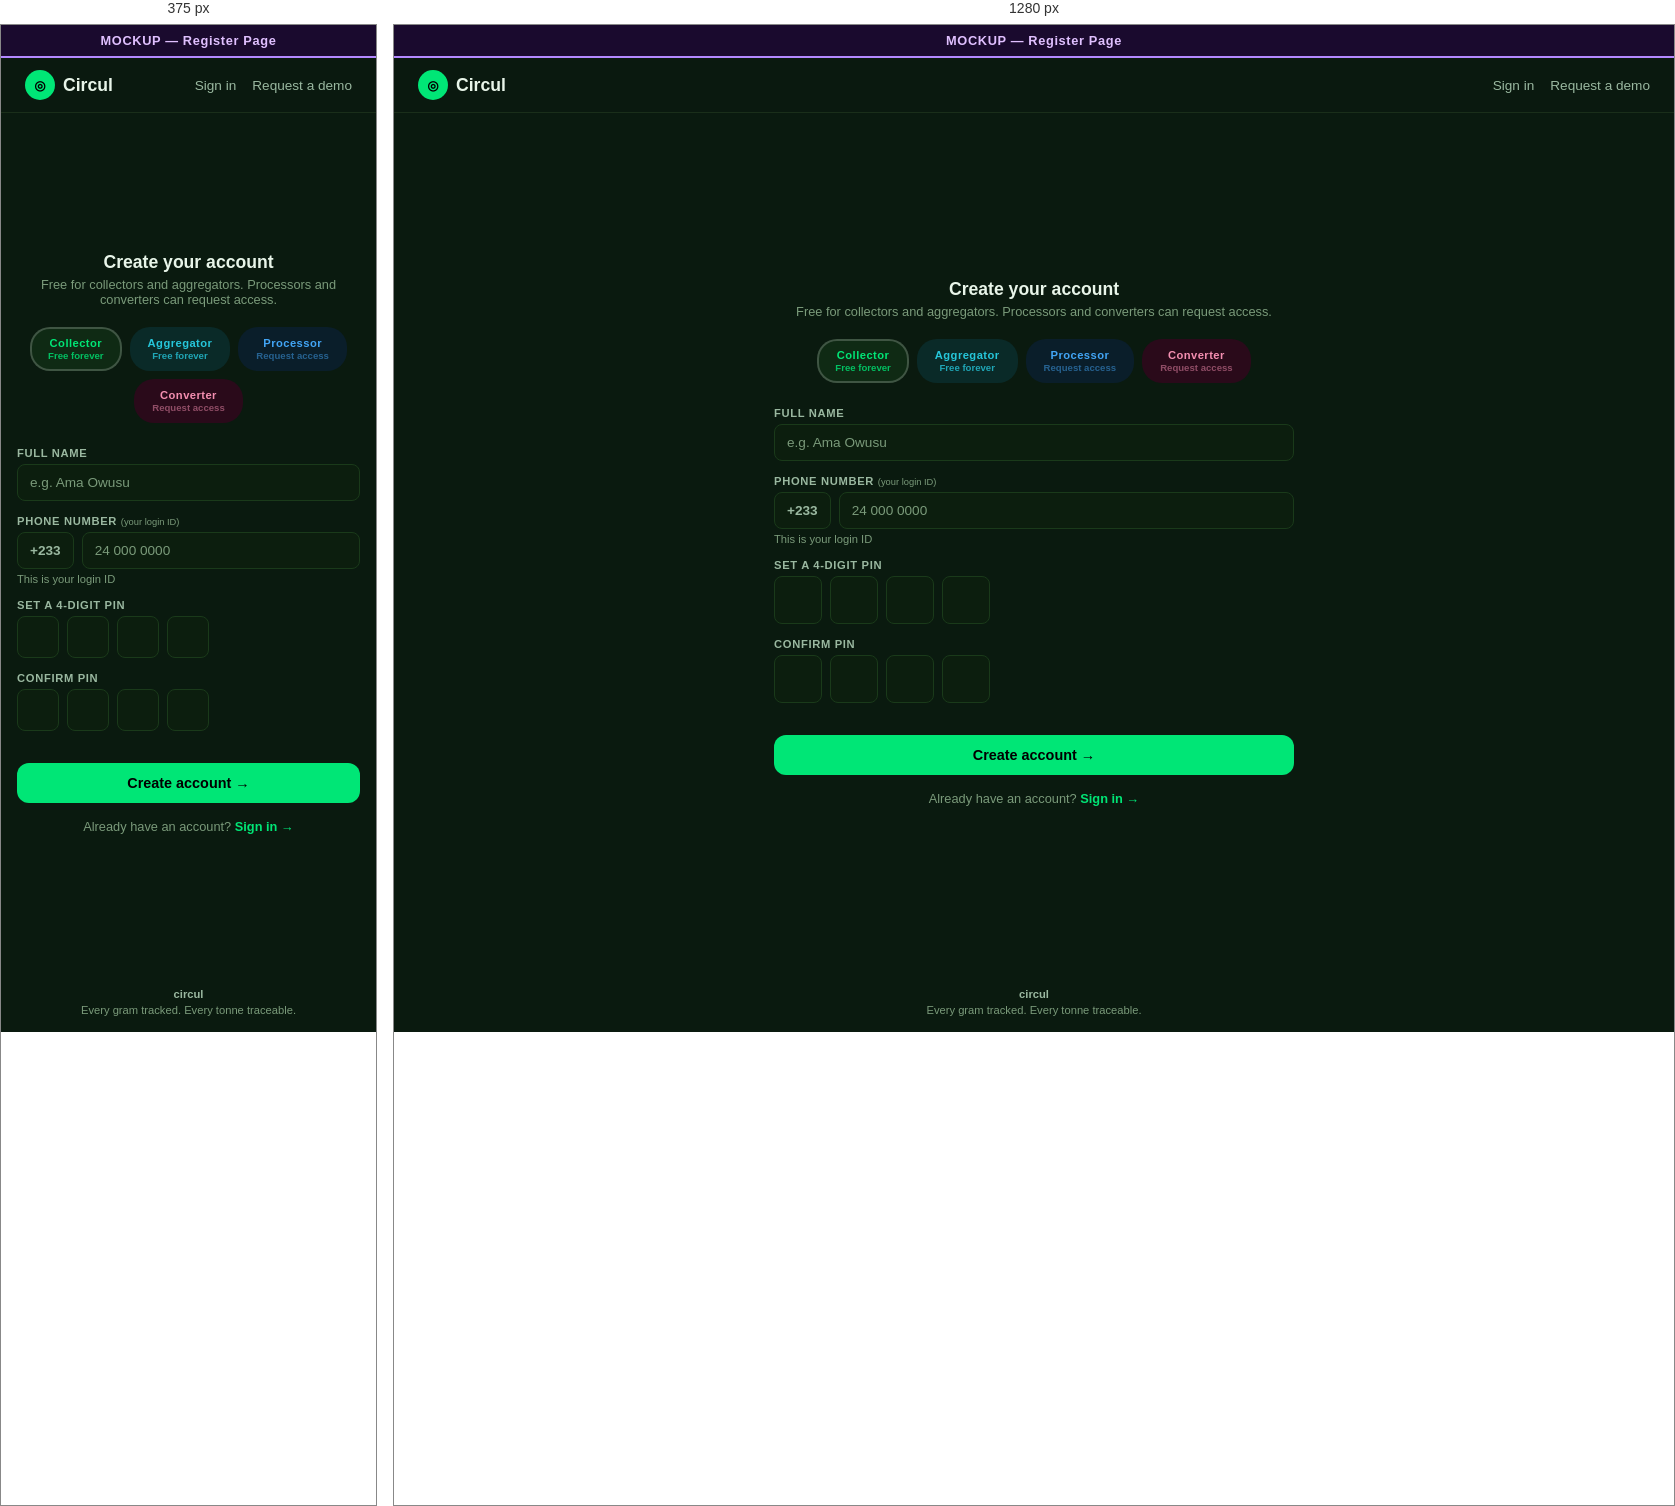
Rendered at 375 px and 1280 px, left to right.

<!-- file: mockup-register.html -->
<!DOCTYPE html>
<html lang="en">
<head>
<meta charset="UTF-8">
<meta name="viewport" content="width=device-width, initial-scale=1.0">
<title>MOCKUP — Register Page</title>
<link href="https://fonts.googleapis.com/css2?family=Plus+Jakarta+Sans:wght@400;500;600;700;800&display=swap" rel="stylesheet">
<style>
/* ══════════════════════════════════════════════════
   CIRCUL DESIGN SYSTEM v3 — shared across all dashboards
   ══════════════════════════════════════════════════ */
:root {
  --font: 'Plus Jakarta Sans', -apple-system, BlinkMacSystemFont, 'Segoe UI', Roboto, sans-serif;
  --accent: #00e676;
  --accent-hover: #33eb8e;
  --accent-muted: rgba(0,230,118,0.1);
  --bg: #0a1a0f;
  --surface: #0d2818;
  --surface-alt: #0c1e0e;
  --nav-bg: rgba(10,26,15,0.95);
  --text-1: #e8f5e9;
  --text-2: #9ab8a0;
  --text-3: #7a9a7a;
  --border: #1a3a1a;
  --border-nav: #1a2e1a;
  --r-sm: 8px;
  --r-md: 12px;
  --gap: 24px;
}
*,*::before,*::after{box-sizing:border-box;margin:0;padding:0}
html{font-size:16px}
body{font-family:var(--font);background:var(--bg);color:var(--text-1);min-height:100vh;-webkit-font-smoothing:antialiased}
a{text-decoration:none;color:inherit}

/* ── NAV ── */
nav{display:flex;align-items:center;padding:12px 24px;background:var(--nav-bg);border-bottom:1px solid var(--border-nav);position:sticky;top:0;z-index:100}
.nav-logo{display:flex;align-items:center;gap:8px;font-weight:700;font-size:1.1rem;color:var(--text-1)}
.nav-logo-icon{width:30px;height:30px;background:var(--accent);border-radius:50%;display:flex;align-items:center;justify-content:center;color:#000;font-size:13px;font-weight:900;flex-shrink:0}
.nav-spacer{flex:1}
.nav-right{display:flex;align-items:center;gap:16px}
.nav-pill{font-size:0.65rem;font-weight:700;letter-spacing:0.08em;padding:4px 10px;border-radius:20px;white-space:nowrap}
.nav-name{font-weight:600;font-size:0.9rem}
.nav-id{color:var(--text-3);font-size:0.8rem}
.nav-link{color:var(--text-2);font-size:0.85rem;white-space:nowrap}
.nav-link:hover{color:var(--text-1)}
.nav-logout{background:var(--accent);color:#000;border:none;padding:7px 18px;border-radius:20px;font-family:var(--font);font-size:0.8rem;font-weight:600;cursor:pointer;white-space:nowrap}
.nav-logout:hover{background:var(--accent-hover)}

/* ── PAGE ── */
.page{max-width:1200px;margin:0 auto;padding:var(--gap)}

/* ── HERO ── */
.hero{display:flex;justify-content:space-between;align-items:flex-start;margin-bottom:var(--gap);gap:16px}
.hero-info{flex:1;min-width:0}
.hero-name{font-size:1.5rem;font-weight:800;margin-bottom:4px}
.hero-meta{color:var(--text-2);font-size:0.85rem;display:flex;gap:10px;align-items:center;flex-wrap:wrap}
.hero-meta .sep{color:var(--text-3)}
.badge{display:inline-block;font-size:0.65rem;font-weight:700;letter-spacing:0.08em;padding:3px 10px;border-radius:20px;background:var(--accent-muted);color:var(--accent)}
.stars{color:#ffd740}

/* ── STAT CARDS ── */
.stats{display:grid;gap:16px;margin-bottom:var(--gap)}
.stats-3{grid-template-columns:repeat(3,1fr)}
.stats-4{grid-template-columns:repeat(4,1fr)}
.stat{background:var(--surface);border:1px solid var(--border);border-radius:var(--r-md);padding:14px 18px}
.stat-label{font-size:0.65rem;font-weight:600;letter-spacing:0.08em;color:var(--text-2);text-transform:uppercase;margin-bottom:4px}
.stat-val{font-size:1.4rem;font-weight:700}
.stat-val small{font-size:0.85rem;font-weight:400;color:var(--text-2)}

/* ── SECTION CARD ── */
.section{background:var(--surface);border:1px solid var(--border);border-radius:var(--r-md);padding:20px;margin-bottom:var(--gap)}
.section-head{display:flex;justify-content:space-between;align-items:center;margin-bottom:14px;gap:12px}
.section-title{font-size:0.95rem;font-weight:700}
.section-sub{font-size:0.75rem;color:var(--text-3);margin-top:2px}
.tabs{display:flex;gap:4px;flex-wrap:wrap}
.tab{padding:5px 12px;border-radius:20px;font-size:0.75rem;font-weight:600;border:1px solid var(--border);background:transparent;color:var(--text-2);cursor:pointer;font-family:var(--font);white-space:nowrap}
.tab.on{background:var(--accent);color:#000;border-color:var(--accent)}
.view-all{color:var(--text-3);font-size:0.8rem;cursor:pointer;white-space:nowrap}

/* ── TWO-COLUMN ── */
.two-col{display:grid;grid-template-columns:1fr 1fr;gap:16px;margin-bottom:var(--gap)}
.two-col .section{margin-bottom:0}

/* ── TABLE ── */
.table-wrap{overflow-x:auto;-webkit-overflow-scrolling:touch}
table{width:100%;border-collapse:collapse}
th{font-size:0.65rem;font-weight:600;letter-spacing:0.06em;color:var(--text-3);text-transform:uppercase;text-align:left;padding:8px 10px;border-bottom:1px solid var(--border);white-space:nowrap}
td{padding:10px;font-size:0.8rem;border-bottom:1px solid var(--border);vertical-align:middle}
.td-name{font-weight:600}
.td-green{color:var(--accent);font-weight:600}

/* ── PILLS ── */
.pill{display:inline-block;font-size:0.7rem;font-weight:600;padding:3px 8px;border-radius:10px;white-space:nowrap}
.pill-pet{background:rgba(0,150,255,0.15);color:#4fc3f7}
.pill-hdpe{background:rgba(0,230,118,0.15);color:#00e676}
.pill-ldpe{background:rgba(255,215,64,0.15);color:#ffd740}
.pill-pp{background:rgba(244,143,177,0.15);color:#f48fb1}
.pill-paid{background:rgba(0,230,118,0.15);color:#00e676}
.pill-sent{background:rgba(255,215,64,0.15);color:#ffd740}
.pill-pending{background:rgba(255,152,0,0.15);color:#ffb74d}

/* ── BUTTONS ── */
.btn{font-family:var(--font);font-size:0.8rem;padding:6px 14px;border-radius:var(--r-sm);border:1px solid var(--border);background:transparent;color:var(--text-2);cursor:pointer}
.btn:hover{border-color:var(--text-3);color:var(--text-1)}
.btn-green{background:var(--accent);color:#000;border:none;font-weight:600}
.btn-green:hover{background:var(--accent-hover)}
.btn-primary{display:inline-flex;align-items:center;gap:6px;background:var(--accent);color:#000;font-family:var(--font);font-size:0.9rem;font-weight:700;padding:10px 20px;border:none;border-radius:var(--r-md);cursor:pointer;white-space:nowrap}
.btn-primary:hover{background:var(--accent-hover)}

/* ── PRICE CARDS ── */
.price-grid{display:grid;grid-template-columns:repeat(4,1fr);gap:16px}
.price-card{background:var(--surface-alt);border:1px solid var(--border);border-radius:var(--r-md);padding:14px}
.pc-label{font-size:0.65rem;font-weight:700;letter-spacing:0.06em;color:var(--text-3);text-transform:uppercase;margin-bottom:4px}
.pc-name{font-weight:700;font-size:0.9rem;margin-bottom:6px}
.pc-row{display:flex;justify-content:space-between;font-size:0.8rem;padding:2px 0}
.pc-val{color:var(--accent);font-weight:600}
.pc-input{display:block;width:100%;margin-top:8px;padding:8px 10px;background:var(--surface);border:1px solid var(--border);border-radius:var(--r-sm);color:var(--text-1);font-family:var(--font);font-size:0.8rem}
.pc-input::placeholder{color:var(--text-3)}
.pc-input:focus{outline:none;border-color:var(--accent)}
.pc-post{display:block;width:100%;text-align:center;margin-top:6px;padding:8px;background:var(--accent);border:none;border-radius:var(--r-sm);color:#000;font-family:var(--font);font-weight:600;font-size:0.8rem;cursor:pointer}
.pc-post:hover{background:var(--accent-hover)}
.pc-inline{display:flex;gap:8px;margin-top:10px}
.pc-inline .pc-input{flex:1;margin:0}
.pc-inline .pc-post{width:auto;margin:0;padding:8px 16px}
.pc-sell{display:block;width:100%;text-align:center;margin-top:8px;padding:8px;background:var(--surface);border:1px solid var(--border);border-radius:var(--r-sm);color:var(--text-1);font-family:var(--font);font-weight:600;font-size:0.8rem;cursor:pointer}
.pc-sell:hover{border-color:var(--text-3)}
.pc-footer{display:flex;align-items:center;gap:6px;margin-top:8px;font-size:0.75rem;color:var(--text-3)}

/* ── FORMS ── */
.form-grid{display:grid;grid-template-columns:1fr 1fr;gap:16px;margin-bottom:16px}
.form-group{display:flex;flex-direction:column}
.form-label{font-size:0.7rem;font-weight:600;letter-spacing:0.06em;color:var(--text-2);text-transform:uppercase;margin-bottom:5px}
.form-input,.form-select{width:100%;padding:9px 12px;background:var(--surface-alt);border:1px solid var(--border);border-radius:var(--r-sm);color:var(--text-1);font-family:var(--font);font-size:0.8rem}
.form-input::placeholder{color:var(--text-3)}
.form-input:focus,.form-select:focus{outline:none;border-color:var(--accent)}
.form-submit{width:100%;padding:12px;background:var(--accent);color:#000;font-family:var(--font);font-size:0.9rem;font-weight:700;border:none;border-radius:var(--r-md);cursor:pointer}
.form-submit:hover{background:var(--accent-hover)}

/* ── EARNINGS / P&L ── */
.pl-grid{display:grid;grid-template-columns:1fr 1fr;gap:24px}
.pl-col-title{font-size:0.65rem;font-weight:600;letter-spacing:0.06em;color:var(--text-3);text-transform:uppercase;margin-bottom:10px}
.pl-row{display:flex;justify-content:space-between;padding:6px 0;font-size:0.8rem;border-bottom:1px solid var(--border)}
.pl-total{margin-top:8px;padding:10px 14px;background:var(--surface-alt);border-radius:var(--r-sm);display:flex;flex-direction:column;align-items:center;text-align:center;font-weight:700}
.pl-total-val{font-size:1.05rem;color:var(--accent);font-weight:800}

/* ── EMPTY STATE ── */
.empty{text-align:center;padding:32px 20px;color:var(--text-3);font-size:0.85rem}
.empty-icon{font-size:2rem;margin-bottom:8px;opacity:0.5}

/* ── SUBSECTIONS (deliveries) ── */
.sub{margin-bottom:14px}
.sub-title{font-size:0.8rem;font-weight:600;color:var(--text-1);margin-bottom:8px}
.sub-empty{padding:10px 12px;background:var(--surface-alt);border-radius:var(--r-sm);color:var(--text-3);font-size:0.8rem}

/* ── PASSPORT ── */
.passport-id{font-size:1rem;font-weight:700;margin-bottom:6px}
.passport-grid{display:grid;grid-template-columns:repeat(4,auto);gap:20px;margin:12px 0}
.passport-label{font-size:0.65rem;font-weight:600;letter-spacing:0.06em;color:var(--text-3);text-transform:uppercase}
.passport-val{font-size:0.85rem;margin-top:2px}
.passport-link{color:var(--accent);font-weight:600;font-size:0.85rem}

/* ── MOCKUP BANNER ── */
.banner{background:#1a0a2e;border-bottom:2px solid #b388ff;color:#e0c0ff;text-align:center;padding:8px;font-size:0.8rem;font-weight:600;letter-spacing:0.05em}

/* ── RATING CARD ── */
.rate-card{background:var(--surface-alt);border:1px solid var(--border);border-radius:var(--r-md);padding:14px}
.rate-name{font-weight:600;font-size:0.9rem}
.rate-stars{color:#ffd740;font-size:1rem;margin:4px 0}
.rate-meta{font-size:0.75rem;color:var(--text-3);margin-bottom:6px}
.rate-row{display:flex;gap:8px}
.rate-row input{flex:1;padding:7px 10px;background:var(--surface);border:1px solid var(--border);border-radius:var(--r-sm);color:var(--text-1);font-family:var(--font);font-size:0.8rem}
.rate-row button{padding:7px 14px;background:var(--accent);color:#000;border:none;border-radius:var(--r-sm);font-family:var(--font);font-weight:600;font-size:0.8rem;cursor:pointer}

/* ══════════════════════════════════════════════════
   RESPONSIVE — Mobile ≤ 768px
   ══════════════════════════════════════════════════ */
@media(max-width:768px){
  nav{padding:10px 16px}
  .nav-name,.nav-id,.nav-pill{display:none}
  .nav-right{gap:12px}
  .page{padding:16px}
  .hero{flex-direction:column;gap:12px}
  .hero-name{font-size:1.25rem}
  .stats-3,.stats-4{grid-template-columns:1fr}
  .stat-val{font-size:1.2rem}
  .two-col{grid-template-columns:1fr}
  .price-grid{grid-template-columns:1fr 1fr}
  .form-grid{grid-template-columns:1fr}
  .pl-grid{grid-template-columns:1fr}
  .passport-grid{grid-template-columns:1fr 1fr}
  .section-head{flex-direction:column;align-items:flex-start;gap:8px}
  th,td{padding:8px 6px;font-size:0.75rem}
}

/* ── REGISTER PAGE ── */
.reg-wrap{display:flex;align-items:center;justify-content:center;min-height:calc(100vh - 41px);padding:24px}
.reg-card{width:100%;max-width:520px}
.reg-logo{display:flex;align-items:center;justify-content:center;gap:10px;margin-bottom:8px}
.reg-logo-icon{width:40px;height:40px;background:var(--accent);border-radius:50%;display:flex;align-items:center;justify-content:center;color:#000;font-size:17px;font-weight:900}
.reg-logo-text{font-size:1.4rem;font-weight:800;color:var(--text-1)}
.reg-title{text-align:center;font-size:1.1rem;font-weight:700;margin-bottom:4px}
.reg-subtitle{text-align:center;font-size:0.8rem;color:var(--text-3);margin-bottom:20px}
.role-grid{display:flex;gap:8px;justify-content:center;flex-wrap:wrap;margin-bottom:24px}
.role-card{border-radius:20px;padding:8px 16px;text-align:center;cursor:pointer;border:2px solid transparent;transition:opacity 0.15s}
.role-card:hover{opacity:0.85}
.role-card.on{border-color:rgba(255,255,255,0.2)}
.role-name{font-size:0.7rem;font-weight:700;letter-spacing:0.04em}
.role-tier{font-size:0.6rem;font-weight:600;opacity:0.8;margin-top:1px}
.reg-group{margin-bottom:14px}
.reg-label{display:block;font-size:0.7rem;font-weight:600;letter-spacing:0.06em;color:var(--text-2);text-transform:uppercase;margin-bottom:5px}
.reg-label small{font-weight:400;color:var(--text-3);text-transform:none;letter-spacing:0}
.reg-input{width:100%;padding:10px 12px;background:var(--surface-alt);border:1px solid var(--border);border-radius:var(--r-sm);color:var(--text-1);font-family:var(--font);font-size:0.85rem}
.reg-input::placeholder{color:var(--text-3)}
.reg-input:focus{outline:none;border-color:var(--accent)}
.phone-row{display:flex;gap:8px;align-items:center}
.phone-prefix{background:var(--surface-alt);border:1px solid var(--border);border-radius:var(--r-sm);padding:10px 12px;color:var(--text-2);font-size:0.85rem;font-weight:600;white-space:nowrap}
.phone-row .reg-input{flex:1}
.pin-row{display:flex;gap:8px}
.pin-box{width:48px;height:48px;text-align:center;font-size:1.2rem;font-weight:700;background:var(--surface-alt);border:1px solid var(--border);border-radius:var(--r-sm);color:var(--text-1);font-family:var(--font)}
.pin-box:focus{outline:none;border-color:var(--accent)}
input[type=number]::-webkit-outer-spin-button,input[type=number]::-webkit-inner-spin-button{-webkit-appearance:none;margin:0}
input[type=number]{-moz-appearance:textfield}
.reg-hint{font-size:0.7rem;color:var(--text-3);margin-top:4px}
.reg-submit{width:100%;padding:12px;margin-top:18px;background:var(--accent);color:#000;font-family:var(--font);font-size:0.9rem;font-weight:700;border:none;border-radius:var(--r-md);cursor:pointer}
.reg-submit:hover{background:var(--accent-hover)}
.reg-link{display:block;text-align:center;margin-top:16px;font-size:0.8rem;color:var(--text-3)}
.reg-link a{color:var(--accent);font-weight:600}
.reg-nav{display:flex;align-items:center;justify-content:space-between;padding:12px 24px;background:var(--nav-bg);border-bottom:1px solid var(--border-nav)}
.reg-nav-links{display:flex;gap:16px}
.reg-nav-link{font-size:0.85rem;color:var(--text-2);font-weight:500}
.reg-nav-link:hover{color:var(--text-1)}
.reg-footer{text-align:center;padding:16px;font-size:0.7rem;color:var(--text-3)}
@media(max-width:768px){
  .reg-wrap{padding:16px}
  .reg-card{max-width:100%}
  .role-grid{grid-template-columns:1fr 1fr}
  .pin-box{width:42px;height:42px;font-size:1rem}
}
</style>
</head>
<body>

<div class="banner">MOCKUP — Register Page</div>

<div class="reg-nav">
  <a class="nav-logo" href="#"><div class="nav-logo-icon">◎</div> Circul</a>
  <div class="reg-nav-links">
    <a class="reg-nav-link" href="#">Sign in</a>
    <a class="reg-nav-link" href="#">Request a demo</a>
  </div>
</div>

<div class="reg-wrap">
  <div class="reg-card">

    <div class="reg-title">Create your account</div>
    <div class="reg-subtitle">Free for collectors and aggregators. Processors and converters can request access.</div>

    <!-- Role picker -->
    <div class="role-grid">
      <div class="role-card on" style="background:#0f2a14;color:#00e676">
        <div class="role-name">Collector</div>
        <div class="role-tier">Free forever</div>
      </div>
      <div class="role-card" style="background:#0a2a28;color:#26c6da">
        <div class="role-name">Aggregator</div>
        <div class="role-tier">Free forever</div>
      </div>
      <div class="role-card" style="background:#0a1e2a;color:#42a5f5">
        <div class="role-name">Processor</div>
        <div class="role-tier" style="opacity:0.5">Request access</div>
      </div>
      <div class="role-card" style="background:#2a0a1a;color:#f48fb1">
        <div class="role-name">Converter</div>
        <div class="role-tier" style="opacity:0.5">Request access</div>
      </div>
    </div>

    <!-- Free registration form (Collector selected) -->
    <div>
      <div class="reg-group">
        <label class="reg-label">Full name</label>
        <input class="reg-input" type="text" placeholder="e.g. Ama Owusu">
      </div>
      <div class="reg-group">
        <label class="reg-label">Phone number <small>(your login ID)</small></label>
        <div class="phone-row">
          <span class="phone-prefix">+233</span>
          <input class="reg-input" type="tel" placeholder="24 000 0000">
        </div>
        <div class="reg-hint">This is your login ID</div>
      </div>
      <div class="reg-group">
        <label class="reg-label">Set a 4-digit PIN</label>
        <div class="pin-row">
          <input class="pin-box" type="number" maxlength="1">
          <input class="pin-box" type="number" maxlength="1">
          <input class="pin-box" type="number" maxlength="1">
          <input class="pin-box" type="number" maxlength="1">
        </div>
      </div>
      <div class="reg-group">
        <label class="reg-label">Confirm PIN</label>
        <div class="pin-row">
          <input class="pin-box" type="number" maxlength="1">
          <input class="pin-box" type="number" maxlength="1">
          <input class="pin-box" type="number" maxlength="1">
          <input class="pin-box" type="number" maxlength="1">
        </div>
      </div>
      <button class="reg-submit">Create account →</button>
      <div class="reg-link">Already have an account? <a href="#">Sign in →</a></div>
    </div>

  </div>
</div>

<div class="reg-footer">
  <div style="font-weight:600;margin-bottom:4px;color:var(--text-2)">circul</div>
  Every gram tracked. Every tonne traceable.
</div>

</body>
</html>